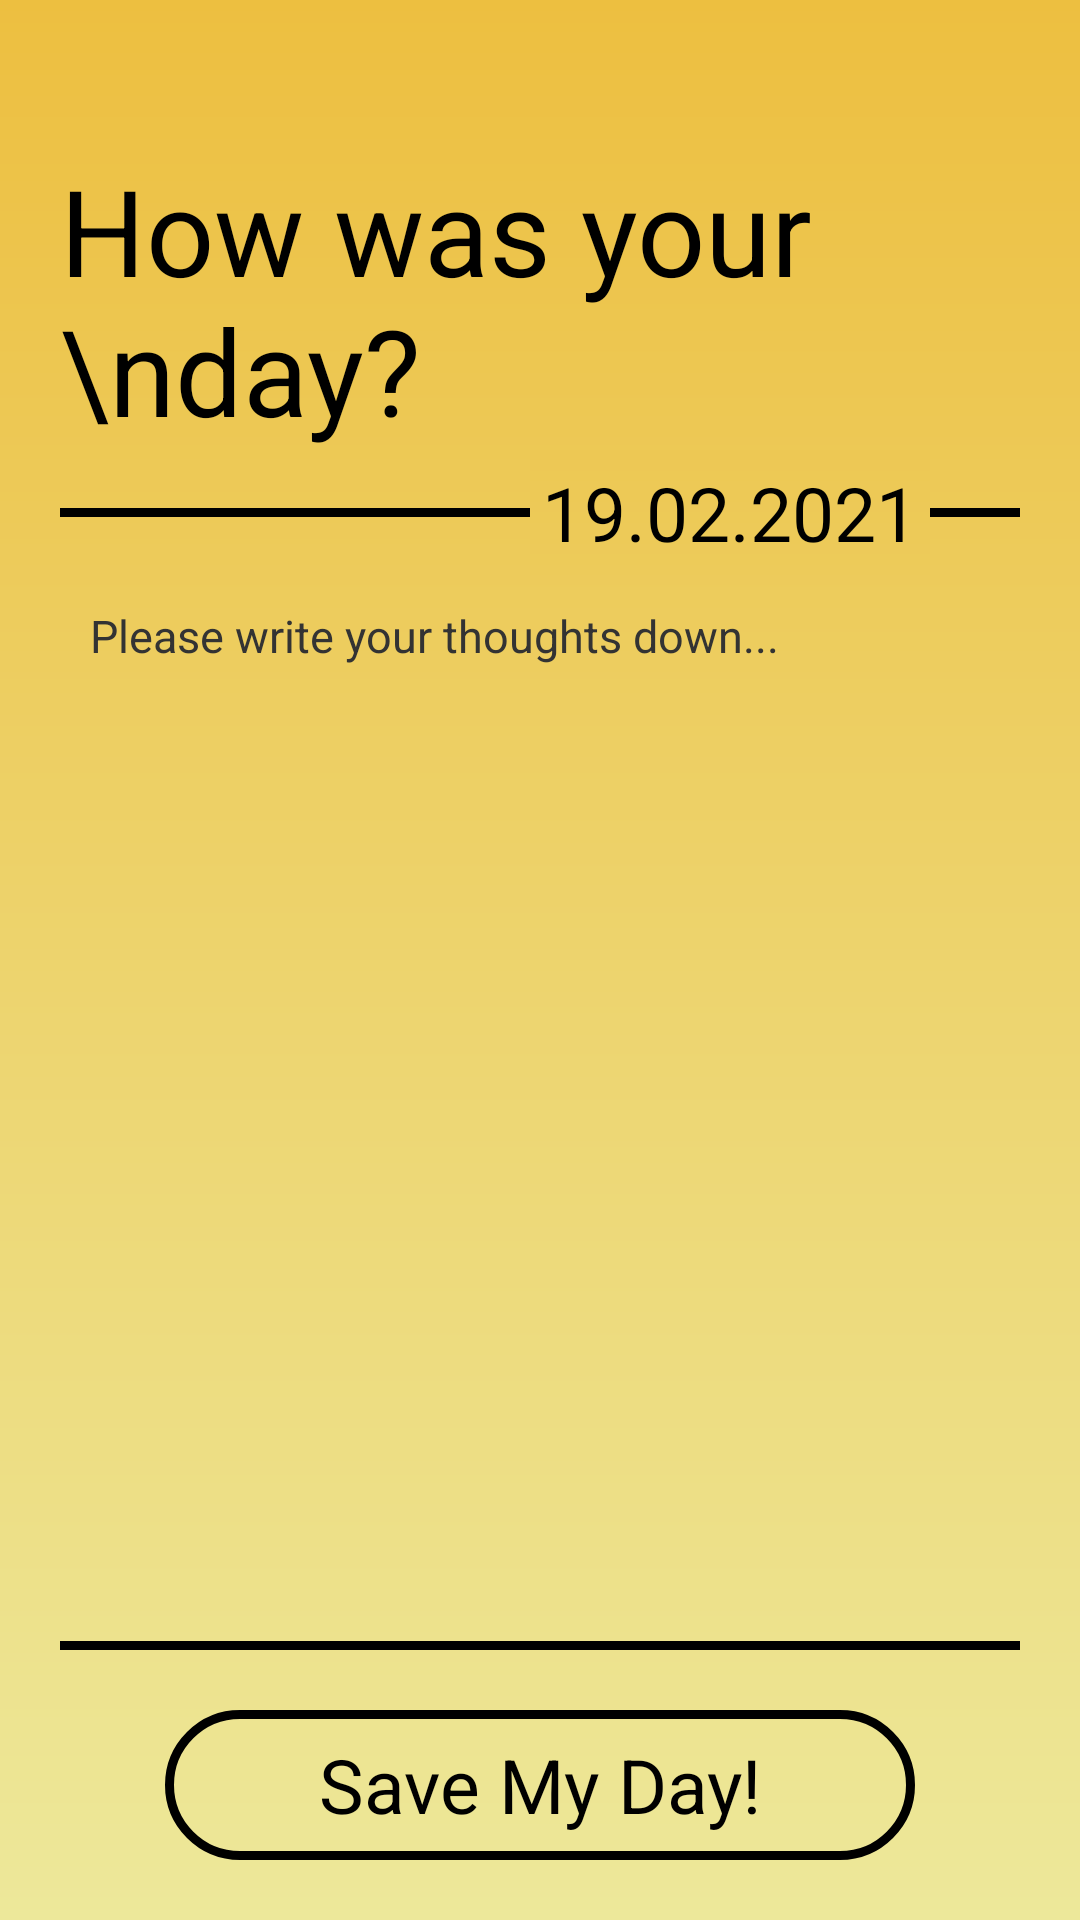

Reconstruct the res/layout file that produces this screen, plus the resources it refers to.
<!-- AndroidManifest.xml: application theme splashScreen -->
<!-- res/layout/fragment_diary.xml -->
<?xml version="1.0" encoding="utf-8"?>
<layout xmlns:android="http://schemas.android.com/apk/res/android"
    xmlns:app="http://schemas.android.com/apk/res-auto"
    xmlns:tools="http://schemas.android.com/tools">

    <androidx.constraintlayout.widget.ConstraintLayout
        android:layout_width="match_parent"
        android:layout_height="match_parent"
        android:background="@drawable/diary_background"
        tools:context=".diary.DiaryFragment">

        <ImageButton
            android:id="@+id/diaryButton1"
            android:layout_width="40dp"
            android:layout_height="40dp"
            android:layout_marginLeft="15dp"
            android:layout_marginTop="10dp"
            android:background="@null"
            android:scaleType="fitCenter"
            android:src="@drawable/ic_back"
            android:tint="@color/black"
            app:layout_constraintStart_toStartOf="parent"
            app:layout_constraintTop_toTopOf="parent" />

        <TextView
            android:id="@+id/diaryTV1"
            style="@style/DiaryHeader"
            android:layout_width="match_parent"
            android:layout_height="wrap_content"
            android:layout_marginStart="20dp"
            android:layout_marginTop="50dp"
            android:layout_marginEnd="20dp"
            android:text="How was your \nday?"
            app:layout_constraintEnd_toEndOf="parent"
            app:layout_constraintStart_toStartOf="parent"
            app:layout_constraintTop_toTopOf="parent" />

        <TextView
            android:id="@+id/diaryTV2"
            android:layout_width="match_parent"
            android:layout_height="3dp"
            android:background="@drawable/seperator_line_one"
            android:layout_marginStart="20dp"
            android:layout_marginEnd="20dp"
            app:layout_constraintBottom_toBottomOf="@+id/diaryTV3"
            app:layout_constraintTop_toTopOf="@+id/diaryTV3"
            tools:layout_editor_absoluteX="20dp" />

        <TextView
            android:id="@+id/diaryTV3"
            style="@style/DateHeader"
            android:layout_width="wrap_content"
            android:layout_height="wrap_content"
            android:layout_marginEnd="50dp"
            android:background="@drawable/diary_date_background"
            android:text="19.02.2021"
            app:layout_constraintEnd_toEndOf="parent"
            app:layout_constraintTop_toBottomOf="@+id/diaryTV1" />

        <EditText
            android:id="@+id/diaryEditField"
            style="@style/DiaryText"
            android:layout_width="match_parent"
            android:layout_height="350dp"
            android:layout_marginStart="20dp"
            android:layout_marginEnd="20dp"
            android:background="@drawable/diary_edit_background"
            android:gravity="top"
            android:hint="Please write your thoughts down..."
            android:inputType="textMultiLine"
            android:padding="10dp"
            android:textColorHint="@color/gray2"
            app:layout_constraintEnd_toEndOf="parent"
            app:layout_constraintStart_toStartOf="parent"
            app:layout_constraintTop_toBottomOf="@+id/diaryTV3" />

        <TextView
            android:layout_width="match_parent"
            android:layout_height="3dp"
            android:layout_marginBottom="20dp"
            android:layout_marginStart="20dp"
            android:layout_marginEnd="20dp"
            android:background="@drawable/seperator_line_one"
            app:layout_constraintBottom_toTopOf="@+id/diaryButton2"
            app:layout_constraintEnd_toEndOf="parent"
            app:layout_constraintStart_toStartOf="parent" />


        <Button
            android:id="@+id/diaryButton2"
            style="@style/splashButton"
            android:layout_width="250dp"
            android:layout_height="50dp"
            android:layout_marginBottom="20dp"
            android:background="@drawable/diary_button_background"
            android:elevation="100dp"
            android:padding="0dp"
            android:text="Save My Day!"
            app:layout_constraintBottom_toBottomOf="parent"
            app:layout_constraintEnd_toEndOf="parent"
            app:layout_constraintStart_toStartOf="parent" />

    </androidx.constraintlayout.widget.ConstraintLayout>
</layout>
<!-- resources referenced by this layout -->
<resources>
  <color name="black">#FF000000</color>
  <color name="gray2">#333333</color>
  <!-- drawable diary_background (drawable) -->
  <?xml version="1.0" encoding="utf-8"?>
  <shape xmlns:android="http://schemas.android.com/apk/res/android"
      android:shape="rectangle" >
  
      <gradient
          android:endColor="@color/orange2"
          android:startColor="@color/orange"
          android:type="linear"
          android:angle="90">
      </gradient>
  </shape>
  <!-- drawable diary_button_background (drawable) -->
  <?xml version="1.0" encoding="utf-8"?>
  <layer-list xmlns:android="http://schemas.android.com/apk/res/android">
      <item>
          <shape android:shape="rectangle">
              <corners android:radius="50dp"/>
              <stroke android:width="3dp" android:color="@color/black"/>
              <gradient android:angle="90" android:startColor="@null" android:endColor="@null"/>
          </shape>
      </item>
  </layer-list>
  <!-- drawable diary_date_background (drawable) -->
  <?xml version="1.0" encoding="utf-8"?>
  <shape xmlns:android="http://schemas.android.com/apk/res/android"
      android:shape="rectangle" >
  
      <gradient
          android:endColor="@color/date_background1"
          android:startColor="@color/date_background2"
          android:type="linear"
          android:angle="90">
      </gradient>
  </shape>
  <!-- drawable diary_edit_background (drawable) -->
  <?xml version="1.0" encoding="utf-8"?>
  <layer-list xmlns:android="http://schemas.android.com/apk/res/android">
      
      <item android:left="-5dp" android:right="-5dp" android:top="-5dp" android:bottom="-5dp">
          <shape>
              <solid android:color="@android:color/transparent" />
              <stroke android:width="3dp" android:color="@color/black" />
          </shape>
      </item>
  </layer-list>
  <!-- drawable seperator_line_one (drawable) -->
  <?xml version="1.0" encoding="utf-8"?>
  <inset
      xmlns:android="http://schemas.android.com/apk/res/android"
      android:paddingStart="7dp"
      android:paddingEnd="7dp">
  
      <shape>
          <stroke
              android:width="1dp"
              android:color="@color/black"/>
          <solid android:color="@color/black"/>
      </shape>
  
  </inset>
  <style name="DateHeader">
          <item name="fontFamily">@font/cream</item>
          <item name="android:textSize">25sp</item>
          <item name="android:textColor">@color/black</item>
          <item name="android:padding">4dp</item>
      </style>
  <style name="DiaryHeader">
          <item name="fontFamily">@font/cream</item>
          <item name="android:textSize">40sp</item>
          <item name="android:textColor">@color/black</item>
          <item name="android:gravity">left</item>
          <item name="android:textAlignment">gravity</item>
      </style>
  <style name="DiaryText">
          <item name="fontFamily">@font/cream</item>
          <item name="android:textSize">15sp</item>
          <item name="android:textColor">@color/black</item>
      </style>
  <style name="splashButton">
          <item name="fontFamily">@font/cream</item>
          <item name="android:textColor">@color/black</item>
          <item name="android:textSize">25sp</item>
          <item name="android:textAllCaps">false</item>
      </style>
  <style name="splashScreen" parent="Theme.AppCompat.Light.NoActionBar">
  
          <item name="android:windowBackground">@drawable/splash_feather</item>
  
      </style>
  <color name="orange2">#EDBF40</color>
  <color name="orange">#EDE89A</color>
  <color name="date_background1">#EDC854</color>
  <color name="date_background2">#EDCB5A</color>
  <!-- drawable splash_feather: png bitmap (drawable-v24, 76900 bytes) -->
</resources>
